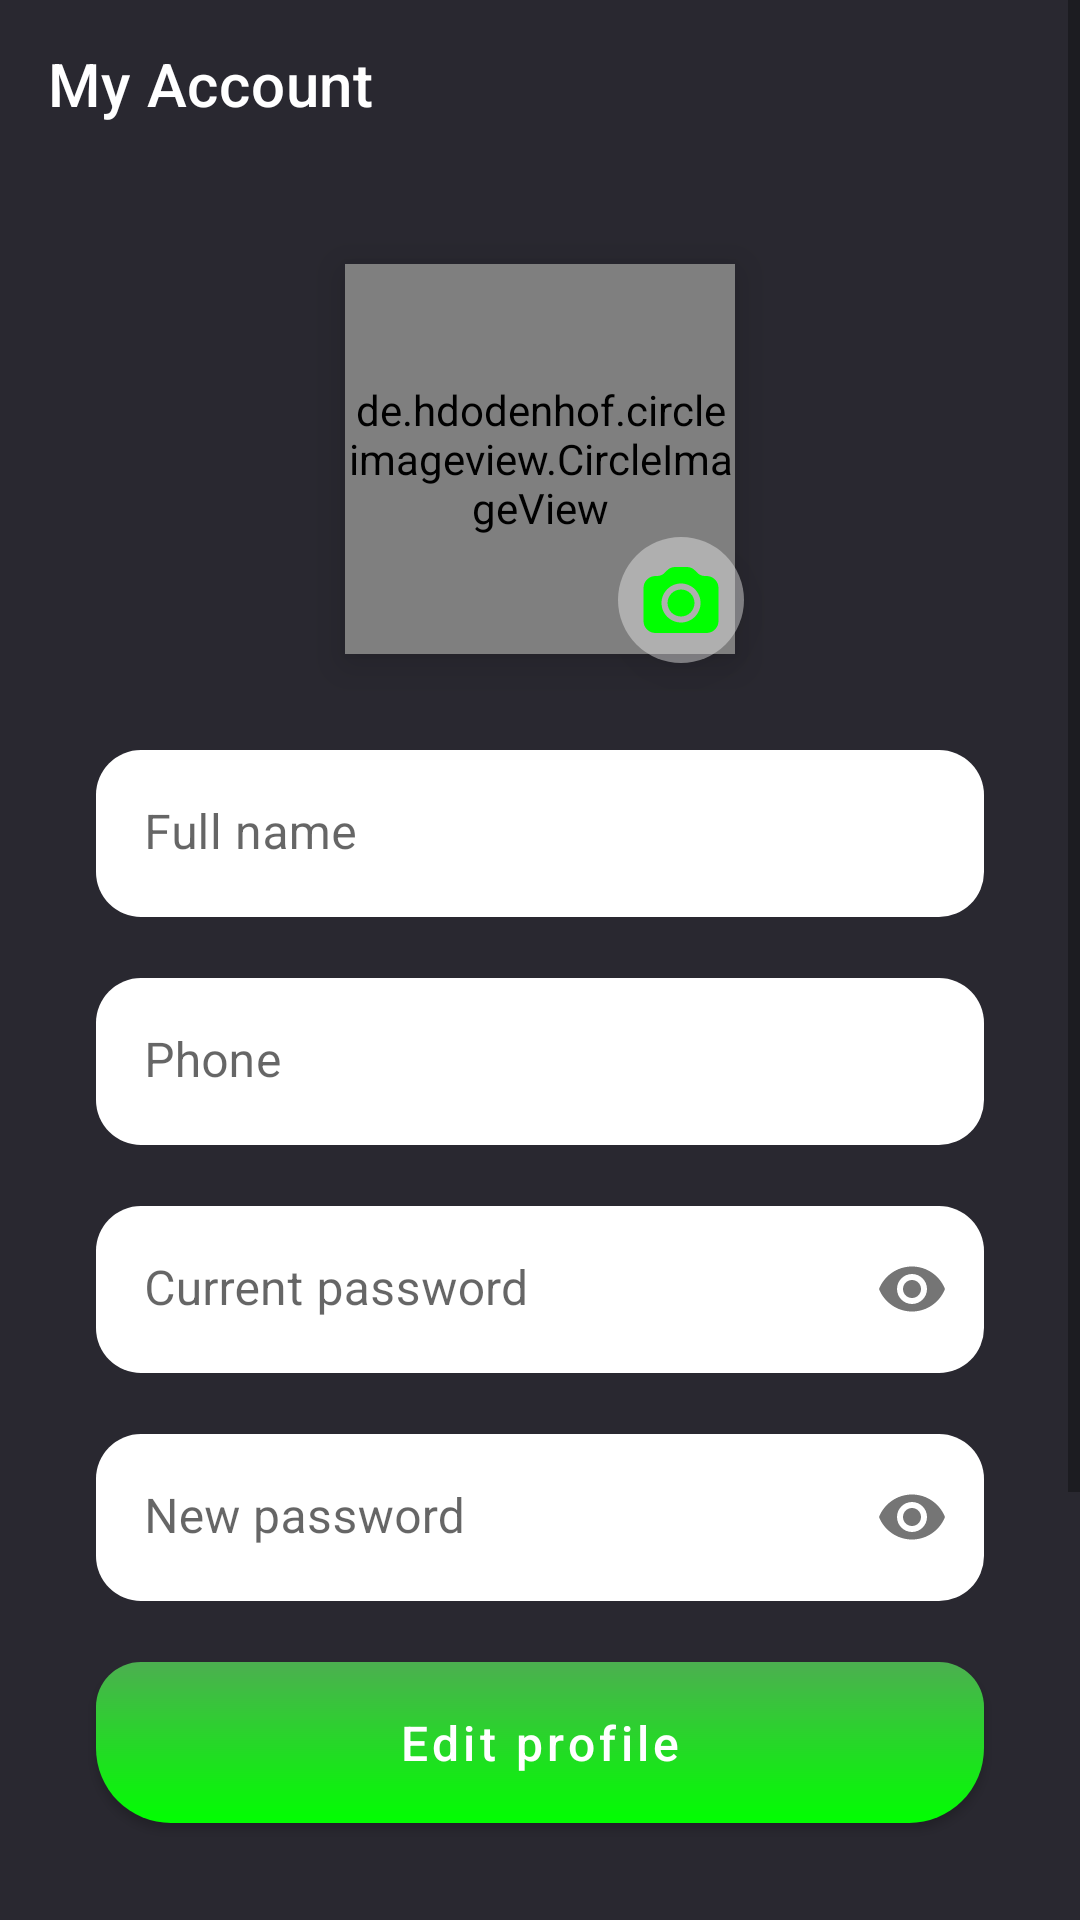

Write the Android layout XML for this screen, with the resource values it uses.
<!-- AndroidManifest.xml: application theme Theme.PriceFall -->
<!-- res/layout/fragment_show_edit_profile.xml -->
<?xml version="1.0" encoding="utf-8"?>
<ScrollView xmlns:android="http://schemas.android.com/apk/res/android"
    xmlns:app="http://schemas.android.com/apk/res-auto"
    xmlns:tools="http://schemas.android.com/tools"
    android:layout_width="match_parent"
    android:layout_height="match_parent"
    android:background="@color/colorBackground"
    android:clickable="true"
    android:focusable="true"
    tools:context=".ui.fragments.common.profile.ShowEditProfileFragment">


    <androidx.constraintlayout.widget.ConstraintLayout
        android:layout_width="match_parent"
        android:layout_height="wrap_content"
        android:paddingBottom="200dp">

        <androidx.appcompat.widget.Toolbar
            android:id="@+id/toolbar"
            app:layout_constraintTop_toTopOf="parent"
            android:layout_width="match_parent"
            android:layout_height="wrap_content"
            app:title="My Account"
            app:titleTextColor="@color/white"/>

        <de.hdodenhof.circleimageview.CircleImageView
            android:id="@+id/user_img"
            android:layout_width="130dp"
            android:layout_height="130dp"
            android:layout_marginTop="32dp"
            android:elevation="8dp"
            android:src="@drawable/avatar"
            app:civ_border_color="@color/white"
            app:civ_border_width="5dp"
            app:civ_circle_background_color="@color/white"
            app:layout_constraintEnd_toEndOf="parent"
            app:layout_constraintStart_toStartOf="parent"
            app:layout_constraintTop_toBottomOf="@id/toolbar" />

        <ImageView
            android:layout_width="42dp"
            android:layout_height="42dp"
            android:alpha=".5"
            android:background="@drawable/background_shimmer_circle"
            android:elevation="8dp"
            app:layout_constraintBottom_toBottomOf="@id/cam_img"
            app:layout_constraintEnd_toEndOf="@id/cam_img"
            app:layout_constraintStart_toStartOf="@id/cam_img"
            app:layout_constraintTop_toTopOf="@id/cam_img" />

        <ImageView
            android:id="@+id/cam_img"
            android:layout_width="wrap_content"
            android:layout_height="wrap_content"
            android:elevation="10dp"
            android:src="@drawable/ic_camera"
            app:layout_constraintBottom_toBottomOf="@id/user_img"
            app:layout_constraintEnd_toEndOf="@id/user_img"
            app:tint="@color/colorPrimary" />

        <com.google.android.material.textfield.TextInputLayout
            android:id="@+id/name"
            android:layout_width="match_parent"
            android:layout_height="wrap_content"
            android:layout_marginHorizontal="32dp"
            android:layout_marginTop="32dp"
            app:boxBackgroundColor="@color/white"
            app:boxCornerRadiusBottomEnd="15dp"
            app:boxCornerRadiusBottomStart="15dp"
            app:boxCornerRadiusTopEnd="15dp"
            app:boxCornerRadiusTopStart="15dp"
            app:boxStrokeWidth="0dp"
            app:errorEnabled="true"
            app:layout_constraintTop_toBottomOf="@id/user_img">

            <com.google.android.material.textfield.TextInputEditText
                android:layout_width="match_parent"
                android:layout_height="wrap_content"
                android:hint="@string/full_name"
                android:inputType="textPersonName"
                android:textColor="@color/black"
                tools:text="@tools:sample/full_names" />
        </com.google.android.material.textfield.TextInputLayout>

        <com.google.android.material.textfield.TextInputLayout
            android:id="@+id/phone"
            android:layout_width="match_parent"
            android:layout_height="wrap_content"
            android:layout_marginHorizontal="32dp"
            app:boxBackgroundColor="@color/white"
            app:boxCornerRadiusBottomEnd="15dp"
            app:boxCornerRadiusBottomStart="15dp"
            app:boxCornerRadiusTopEnd="15dp"
            app:boxCornerRadiusTopStart="15dp"
            app:boxStrokeWidth="0dp"
            app:errorEnabled="true"
            app:layout_constraintTop_toBottomOf="@id/name">

            <com.google.android.material.textfield.TextInputEditText
                android:layout_width="match_parent"
                android:layout_height="wrap_content"
                android:hint="@string/phone"
                android:inputType="phone"
                android:textColor="@color/black"
                tools:text="@tools:sample/us_phones" />
        </com.google.android.material.textfield.TextInputLayout>

        <com.google.android.material.textfield.TextInputLayout
            android:id="@+id/address"
            android:layout_width="match_parent"
            android:layout_height="wrap_content"
            android:layout_marginHorizontal="32dp"
            app:boxBackgroundColor="@color/white"
            app:boxCornerRadiusBottomEnd="15dp"
            app:boxCornerRadiusBottomStart="15dp"
            app:boxCornerRadiusTopEnd="15dp"
            app:boxCornerRadiusTopStart="15dp"
            app:boxStrokeWidth="0dp"
            android:visibility="gone"
            app:errorEnabled="true"
            app:layout_constraintTop_toBottomOf="@id/phone">

            <com.google.android.material.textfield.TextInputEditText
                android:layout_width="match_parent"
                android:layout_height="wrap_content"
                android:hint="@string/address"
                android:inputType="textPersonName"
                android:textColor="@color/black"
                tools:text="@tools:sample/full_names" />
        </com.google.android.material.textfield.TextInputLayout>

        <com.google.android.material.textfield.TextInputLayout
            android:id="@+id/current_password"
            android:layout_width="match_parent"
            android:layout_height="wrap_content"
            android:layout_marginHorizontal="32dp"
            app:boxBackgroundColor="@color/white"
            app:boxCornerRadiusBottomEnd="15dp"
            app:boxCornerRadiusBottomStart="15dp"
            app:boxCornerRadiusTopEnd="15dp"
            app:boxCornerRadiusTopStart="15dp"
            app:boxStrokeWidth="0dp"
            app:errorEnabled="true"
            app:layout_constraintTop_toBottomOf="@id/address"
            app:passwordToggleEnabled="true">

            <com.google.android.material.textfield.TextInputEditText
                android:layout_width="match_parent"
                android:layout_height="wrap_content"
                android:hint="@string/current_password"
                android:inputType="textPassword"
                android:textColor="@color/black" />
        </com.google.android.material.textfield.TextInputLayout>

        <com.google.android.material.textfield.TextInputLayout
            android:id="@+id/new_password"
            android:layout_width="match_parent"
            android:layout_height="wrap_content"
            android:layout_marginHorizontal="32dp"
            app:boxCornerRadiusBottomEnd="15dp"
            app:boxCornerRadiusBottomStart="15dp"
            app:boxCornerRadiusTopEnd="15dp"
            app:boxCornerRadiusTopStart="15dp"
            app:boxBackgroundColor="@color/white"
            app:boxStrokeWidth="0dp"
            app:errorEnabled="true"
            app:layout_constraintTop_toBottomOf="@id/current_password"
            app:passwordToggleEnabled="true">

            <com.google.android.material.textfield.TextInputEditText
                android:layout_width="match_parent"
                android:layout_height="wrap_content"
                android:hint="@string/new_password"
                android:inputType="textPassword"
                android:textColor="@color/black" />
        </com.google.android.material.textfield.TextInputLayout>


        <com.google.android.material.button.MaterialButton
            android:id="@+id/edit_profile"
            android:layout_width="match_parent"
            android:layout_height="wrap_content"
            android:layout_marginHorizontal="32dp"
            android:layout_marginBottom="16dp"
            android:background="@drawable/background_rounded_2"
            android:elevation="0dp"
            android:paddingVertical="10dp"
            android:text="@string/edit_profile"
            android:textAllCaps="false"
            android:textSize="16sp"
            app:backgroundTint="@null"
            app:boxBackgroundColor="@color/white"
            app:elevation="0dp"
            app:layout_constraintBottom_toBottomOf="parent"
            app:layout_constraintTop_toBottomOf="@id/new_password" />


        <ProgressBar
            android:id="@+id/loading"
            android:layout_width="wrap_content"
            android:layout_height="wrap_content"
            android:layout_gravity="center"
            android:elevation="8dp"
            android:indeterminateTint="@color/white"
            android:visibility="gone"
            app:layout_constraintBottom_toBottomOf="@id/edit_profile"
            app:layout_constraintEnd_toEndOf="@id/edit_profile"
            app:layout_constraintStart_toStartOf="@id/edit_profile"
            app:layout_constraintTop_toTopOf="@id/edit_profile"
            tools:visibility="visible" />

    </androidx.constraintlayout.widget.ConstraintLayout>
</ScrollView>
<!-- resources referenced by this layout -->
<resources>
  <color name="black">#FF000000</color>
  <color name="colorBackground">#292830</color>
  <color name="colorPrimary">#01ff01</color>
  <color name="white">#FFFFFFFF</color>
  <!-- drawable background_rounded_2 (drawable) -->
  <?xml version="1.0" encoding="utf-8"?>
  <shape xmlns:android="http://schemas.android.com/apk/res/android">
  
      <corners
          android:bottomLeftRadius="25dp"
          android:bottomRightRadius="25dp"
          android:topLeftRadius="15dp"
          android:topRightRadius="15dp" />
  
      <gradient
          android:angle="270"
          android:endColor="@color/colorPrimary"
          android:startColor="@color/colorSecondary" />
  
  </shape>
  <!-- drawable background_shimmer_circle (drawable) -->
  <?xml version="1.0" encoding="utf-8"?>
  <shape xmlns:android="http://schemas.android.com/apk/res/android"
      android:shape="oval">
  
  
      <solid android:color="@color/shimmer"/>
  
      <size
          android:width="42dp"
          android:height="42dp" />
  </shape>
  <!-- drawable ic_camera (drawable) -->
  <vector xmlns:android="http://schemas.android.com/apk/res/android"
          android:width="36dp"
          android:height="36dp"
          android:viewportWidth="36.0"
          android:viewportHeight="36.0">
      <path
          android:fillColor="@color/colorSecondary"
          android:pathData="M18.01125,23.50245 C15.52875,23.50745 13.51225,21.49495 13.50775,19.00845 C13.50275,16.52145 15.51175,14.50195 17.99425,14.49695 C20.47675,14.49245 22.49325,16.50445 22.49775,18.99145 C22.50225,21.47795 20.49375,23.49745 18.01125,23.50245 M17.99825,12.49945 C14.40825,12.50695 11.50325,15.42245 11.51025,19.01245 C11.51675,22.60195 14.43275,25.50695 18.02275,25.49995 C21.61275,25.49295 24.51775,22.57745 24.51125,18.98795 C24.50425,15.39745 21.58825,12.49295 17.99825,12.49945 M26.50025,28.99995 L9.50025,28.99995 C7.29125,28.99995 5.50025,27.20895 5.50025,24.99995 L5.50025,13.99995 C5.50025,11.79095 7.29125,9.99995 9.50025,9.99995 L10.00025,9.99995 C10.96025,9.99995 11.88175,9.61845 12.56075,8.93945 L13.43925,8.06045 C14.11825,7.38195 15.03975,6.99995 16.00025,6.99995 L20.00025,6.99995 C20.96025,6.99995 21.88175,7.38195 22.56075,8.06045 L23.43925,8.93945 C24.11825,9.61845 25.03975,9.99995 26.00025,9.99995 L26.50025,9.99995 C28.70925,9.99995 30.50025,11.79095 30.50025,13.99995 L30.50025,24.99995 C30.50025,27.20895 28.70925,28.99995 26.50025,28.99995"/>
  </vector>
  <string name="address">Address</string>
  <string name="current_password">Current password</string>
  <string name="edit_profile">Edit profile</string>
  <string name="full_name">Full name</string>
  <string name="new_password">New password</string>
  <string name="phone">Phone</string>
  <style name="Theme.PriceFall" parent="Theme.MaterialComponents.DayNight.NoActionBar">
          
          <item name="colorPrimary">@color/colorPrimary</item>
          <item name="colorPrimaryVariant">@color/colorPrimaryVariant</item>
          <item name="colorOnPrimary">@color/white</item>
          
          <item name="colorSecondary">@color/colorSecondary</item>
          <item name="colorSecondaryVariant">@color/colorPrimaryVariant</item>
          <item name="colorOnSecondary">@color/black</item>
          
          <item name="android:statusBarColor">@color/colorBackground</item>
      </style>
  <color name="colorSecondary">#4CAF50</color>
  <color name="shimmer">#EEE7E7E7</color>
  <color name="colorPrimaryVariant">#27702A</color>
</resources>
